The GitHub repository Dev789-del/Tree_Classification contains a labelled image folder "new_dataset" with 10 categories: African tulip, Alstonia scholaris, banyan tree, coconut tree, Ficus religiosa, mango, Quercus robur, rhododendron tree, Royal Poinciana, silver birch. Examples follow, each with its label.

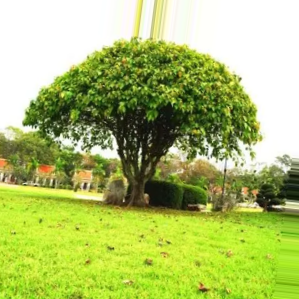
Label: Ficus religiosa

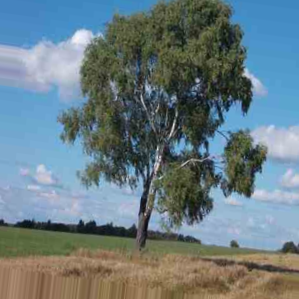
Label: silver birch

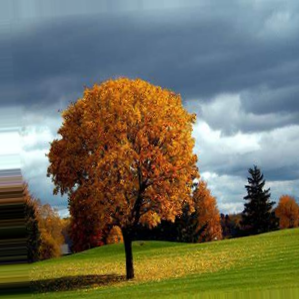
Label: Quercus robur

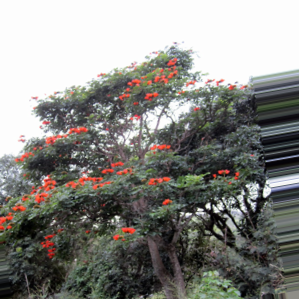
Label: African tulip

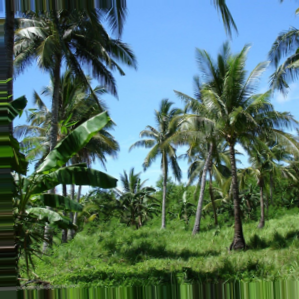
Label: coconut tree

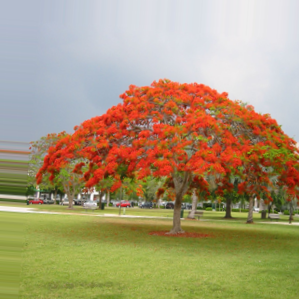
Label: Royal Poinciana
